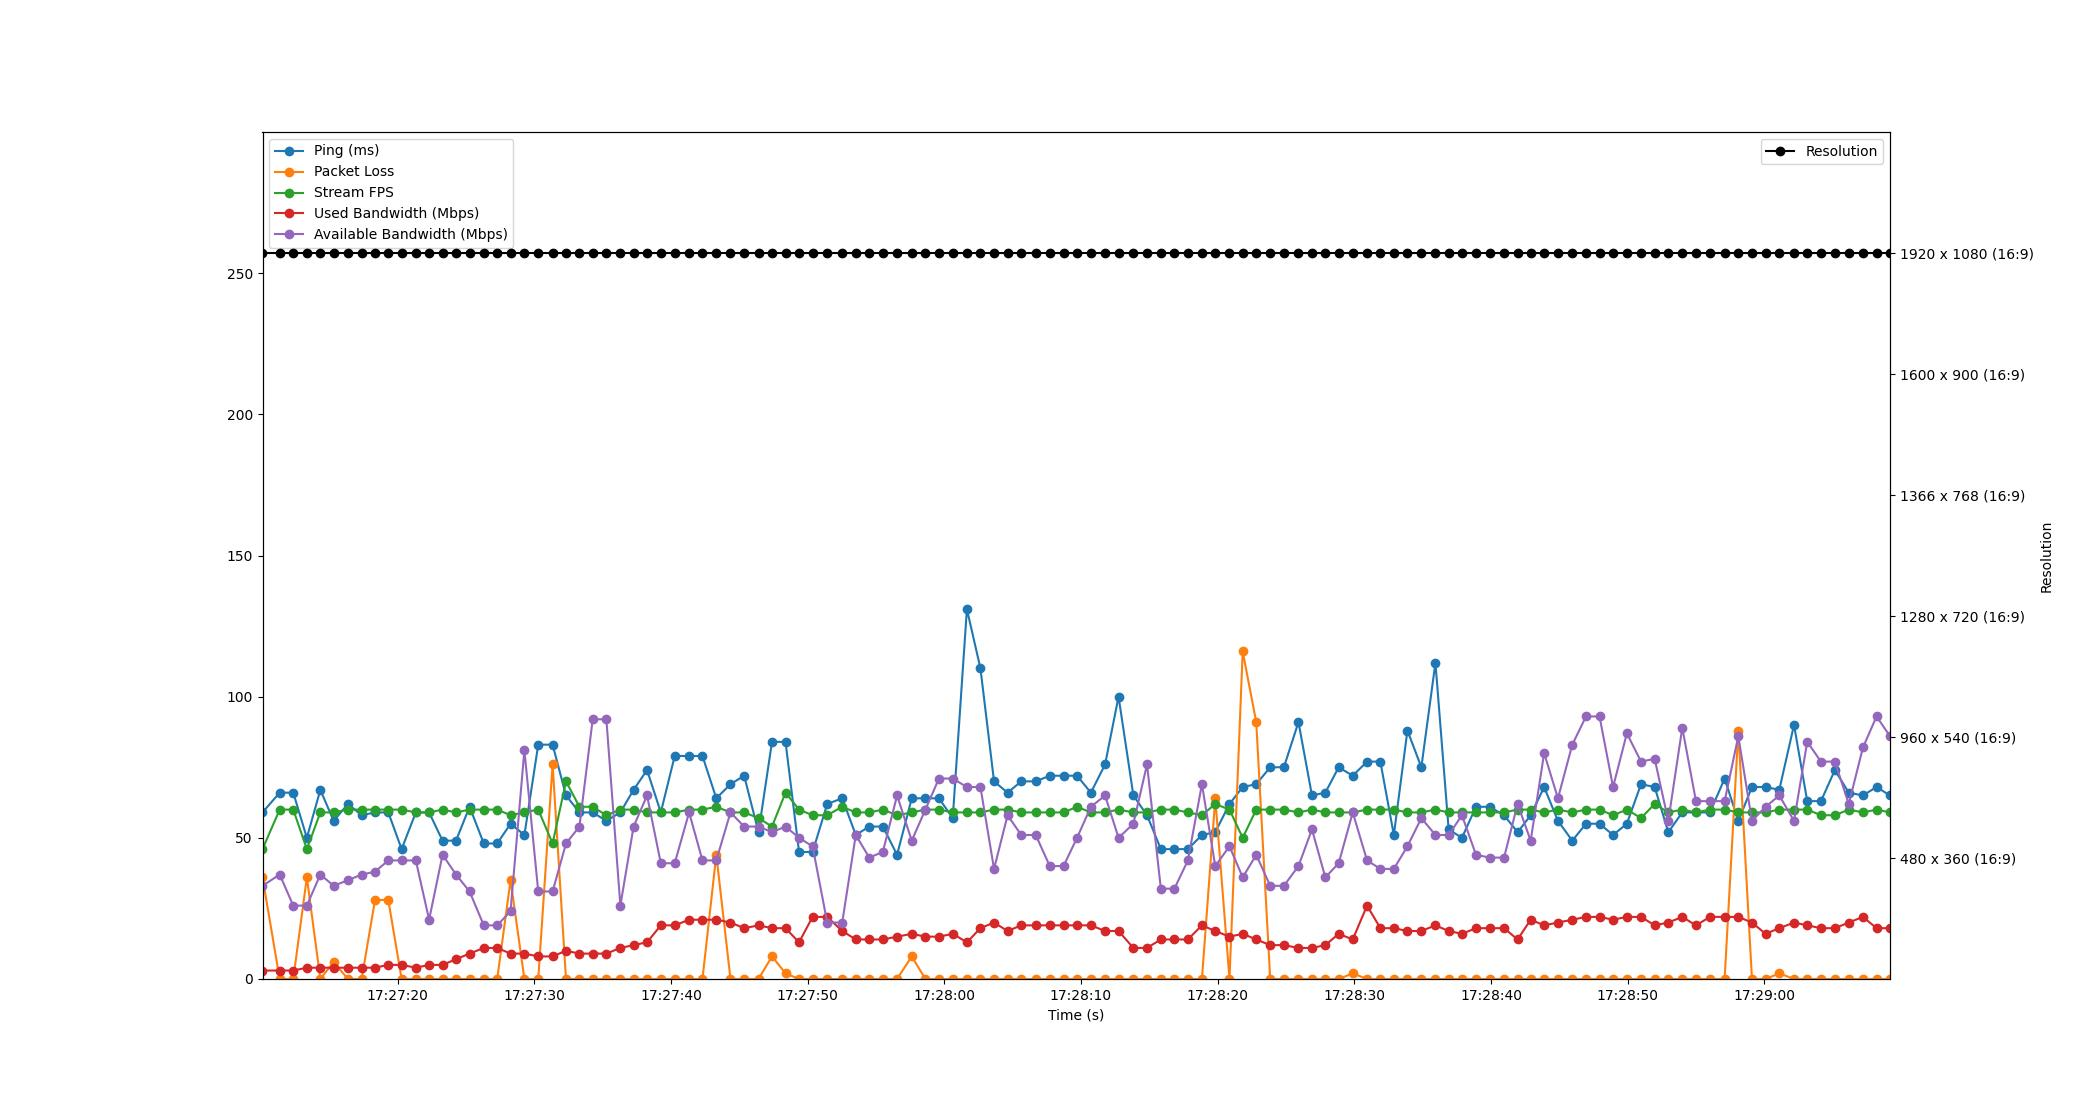

Values plotted in this chart, from the file beside it:
Time, Timestamp, Ping, Packet Loss, Stream FPS, Used Bandwidth, Resolution, Available Bandwidth
2.86102294921875e-06, 2023-07-10 17:27:10.120683, 59, 36, 46, 3, 1920 x 1080 (16:9), 33
1.258, 2023-07-10 17:27:11.378313, 66, 0, 60, 3, 1920 x 1080 (16:9), 37
2.25, 2023-07-10 17:27:12.370591, 66, 0, 60, 3, 1920 x 1080 (16:9), 26
3.245, 2023-07-10 17:27:13.365692, 50, 36, 46, 4, 1920 x 1080 (16:9), 26
4.232, 2023-07-10 17:27:14.352369, 67, 0, 59, 4, 1920 x 1080 (16:9), 37
5.206, 2023-07-10 17:27:15.326537, 56, 6, 59, 4, 1920 x 1080 (16:9), 33
6.253, 2023-07-10 17:27:16.373397, 62, 0, 60, 4, 1920 x 1080 (16:9), 35
7.254, 2023-07-10 17:27:17.374535, 58, 0, 60, 4, 1920 x 1080 (16:9), 37
8.231, 2023-07-10 17:27:18.351925, 59, 28, 60, 4, 1920 x 1080 (16:9), 38
9.204, 2023-07-10 17:27:19.324291, 59, 28, 60, 5, 1920 x 1080 (16:9), 42
10.18, 2023-07-10 17:27:20.298497, 46, 0, 60, 5, 1920 x 1080 (16:9), 42
11.22, 2023-07-10 17:27:21.338486, 59, 0, 59, 4, 1920 x 1080 (16:9), 42
12.19, 2023-07-10 17:27:22.310239, 59, 0, 59, 5, 1920 x 1080 (16:9), 21
13.17, 2023-07-10 17:27:23.293868, 49, 0, 60, 5, 1920 x 1080 (16:9), 44
14.16, 2023-07-10 17:27:24.278505, 49, 0, 59, 7, 1920 x 1080 (16:9), 37
15.15, 2023-07-10 17:27:25.270061, 61, 0, 60, 9, 1920 x 1080 (16:9), 31
16.19, 2023-07-10 17:27:26.310479, 48, 0, 60, 11, 1920 x 1080 (16:9), 19
17.17, 2023-07-10 17:27:27.293769, 48, 0, 60, 11, 1920 x 1080 (16:9), 19
18.15, 2023-07-10 17:27:28.268062, 55, 35, 58, 9, 1920 x 1080 (16:9), 24
19.16, 2023-07-10 17:27:29.281077, 51, 0, 59, 9, 1920 x 1080 (16:9), 81
20.17, 2023-07-10 17:27:30.294611, 83, 0, 60, 8, 1920 x 1080 (16:9), 31
21.22, 2023-07-10 17:27:31.345223, 83, 76, 48, 8, 1920 x 1080 (16:9), 31
22.21, 2023-07-10 17:27:32.325811, 65, 0, 70, 10, 1920 x 1080 (16:9), 48
23.19, 2023-07-10 17:27:33.308410, 59, 0, 61, 9, 1920 x 1080 (16:9), 54
24.16, 2023-07-10 17:27:34.280015, 59, 0, 61, 9, 1920 x 1080 (16:9), 92
25.16, 2023-07-10 17:27:35.278481, 56, 0, 58, 9, 1920 x 1080 (16:9), 92
26.18, 2023-07-10 17:27:36.303613, 59, 0, 60, 11, 1920 x 1080 (16:9), 26
27.15, 2023-07-10 17:27:37.270493, 67, 0, 60, 12, 1920 x 1080 (16:9), 54
28.14, 2023-07-10 17:27:38.255859, 74, 0, 59, 13, 1920 x 1080 (16:9), 65
29.14, 2023-07-10 17:27:39.262815, 59, 0, 59, 19, 1920 x 1080 (16:9), 41
30.16, 2023-07-10 17:27:40.279963, 79, 0, 59, 19, 1920 x 1080 (16:9), 41
31.21, 2023-07-10 17:27:41.331889, 79, 0, 60, 21, 1920 x 1080 (16:9), 59
32.19, 2023-07-10 17:27:42.309723, 79, 0, 60, 21, 1920 x 1080 (16:9), 42
33.2, 2023-07-10 17:27:43.322488, 64, 44, 61, 21, 1920 x 1080 (16:9), 42
34.24, 2023-07-10 17:27:44.359748, 69, 0, 59, 20, 1920 x 1080 (16:9), 59
35.24, 2023-07-10 17:27:45.358443, 72, 0, 59, 18, 1920 x 1080 (16:9), 54
36.29, 2023-07-10 17:27:46.410505, 52, 0, 57, 19, 1920 x 1080 (16:9), 54
37.28, 2023-07-10 17:27:47.397594, 84, 8, 54, 18, 1920 x 1080 (16:9), 52
38.27, 2023-07-10 17:27:48.386413, 84, 2, 66, 18, 1920 x 1080 (16:9), 54
39.26, 2023-07-10 17:27:49.376477, 45, 0, 60, 13, 1920 x 1080 (16:9), 50
40.25, 2023-07-10 17:27:50.366997, 45, 0, 58, 22, 1920 x 1080 (16:9), 47
41.32, 2023-07-10 17:27:51.437331, 62, 0, 58, 22, 1920 x 1080 (16:9), 20
42.41, 2023-07-10 17:27:52.535587, 64, 0, 61, 17, 1920 x 1080 (16:9), 20
43.41, 2023-07-10 17:27:53.526488, 51, 0, 59, 14, 1920 x 1080 (16:9), 51
44.39, 2023-07-10 17:27:54.512547, 54, 0, 59, 14, 1920 x 1080 (16:9), 43
45.39, 2023-07-10 17:27:55.506489, 54, 0, 60, 14, 1920 x 1080 (16:9), 45
46.43, 2023-07-10 17:27:56.547839, 44, 0, 58, 15, 1920 x 1080 (16:9), 65
47.5, 2023-07-10 17:27:57.622321, 64, 8, 59, 16, 1920 x 1080 (16:9), 49
48.5, 2023-07-10 17:27:58.619510, 64, 0, 60, 15, 1920 x 1080 (16:9), 60
49.49, 2023-07-10 17:27:59.611274, 64, 0, 60, 15, 1920 x 1080 (16:9), 71
50.5, 2023-07-10 17:28:00.620265, 57, 0, 59, 16, 1920 x 1080 (16:9), 71
51.54, 2023-07-10 17:28:01.656226, 131, 0, 59, 13, 1920 x 1080 (16:9), 68
52.53, 2023-07-10 17:28:02.648089, 110, 0, 59, 18, 1920 x 1080 (16:9), 68
53.52, 2023-07-10 17:28:03.642484, 70, 0, 60, 20, 1920 x 1080 (16:9), 39
54.51, 2023-07-10 17:28:04.634514, 66, 0, 60, 17, 1920 x 1080 (16:9), 58
55.51, 2023-07-10 17:28:05.632340, 70, 0, 59, 19, 1920 x 1080 (16:9), 51
56.57, 2023-07-10 17:28:06.694530, 70, 0, 59, 19, 1920 x 1080 (16:9), 51
57.6, 2023-07-10 17:28:07.718325, 72, 0, 59, 19, 1920 x 1080 (16:9), 40
58.6, 2023-07-10 17:28:08.725305, 72, 0, 59, 19, 1920 x 1080 (16:9), 40
59.59, 2023-07-10 17:28:09.714155, 72, 0, 61, 19, 1920 x 1080 (16:9), 50
... 59 more rows
